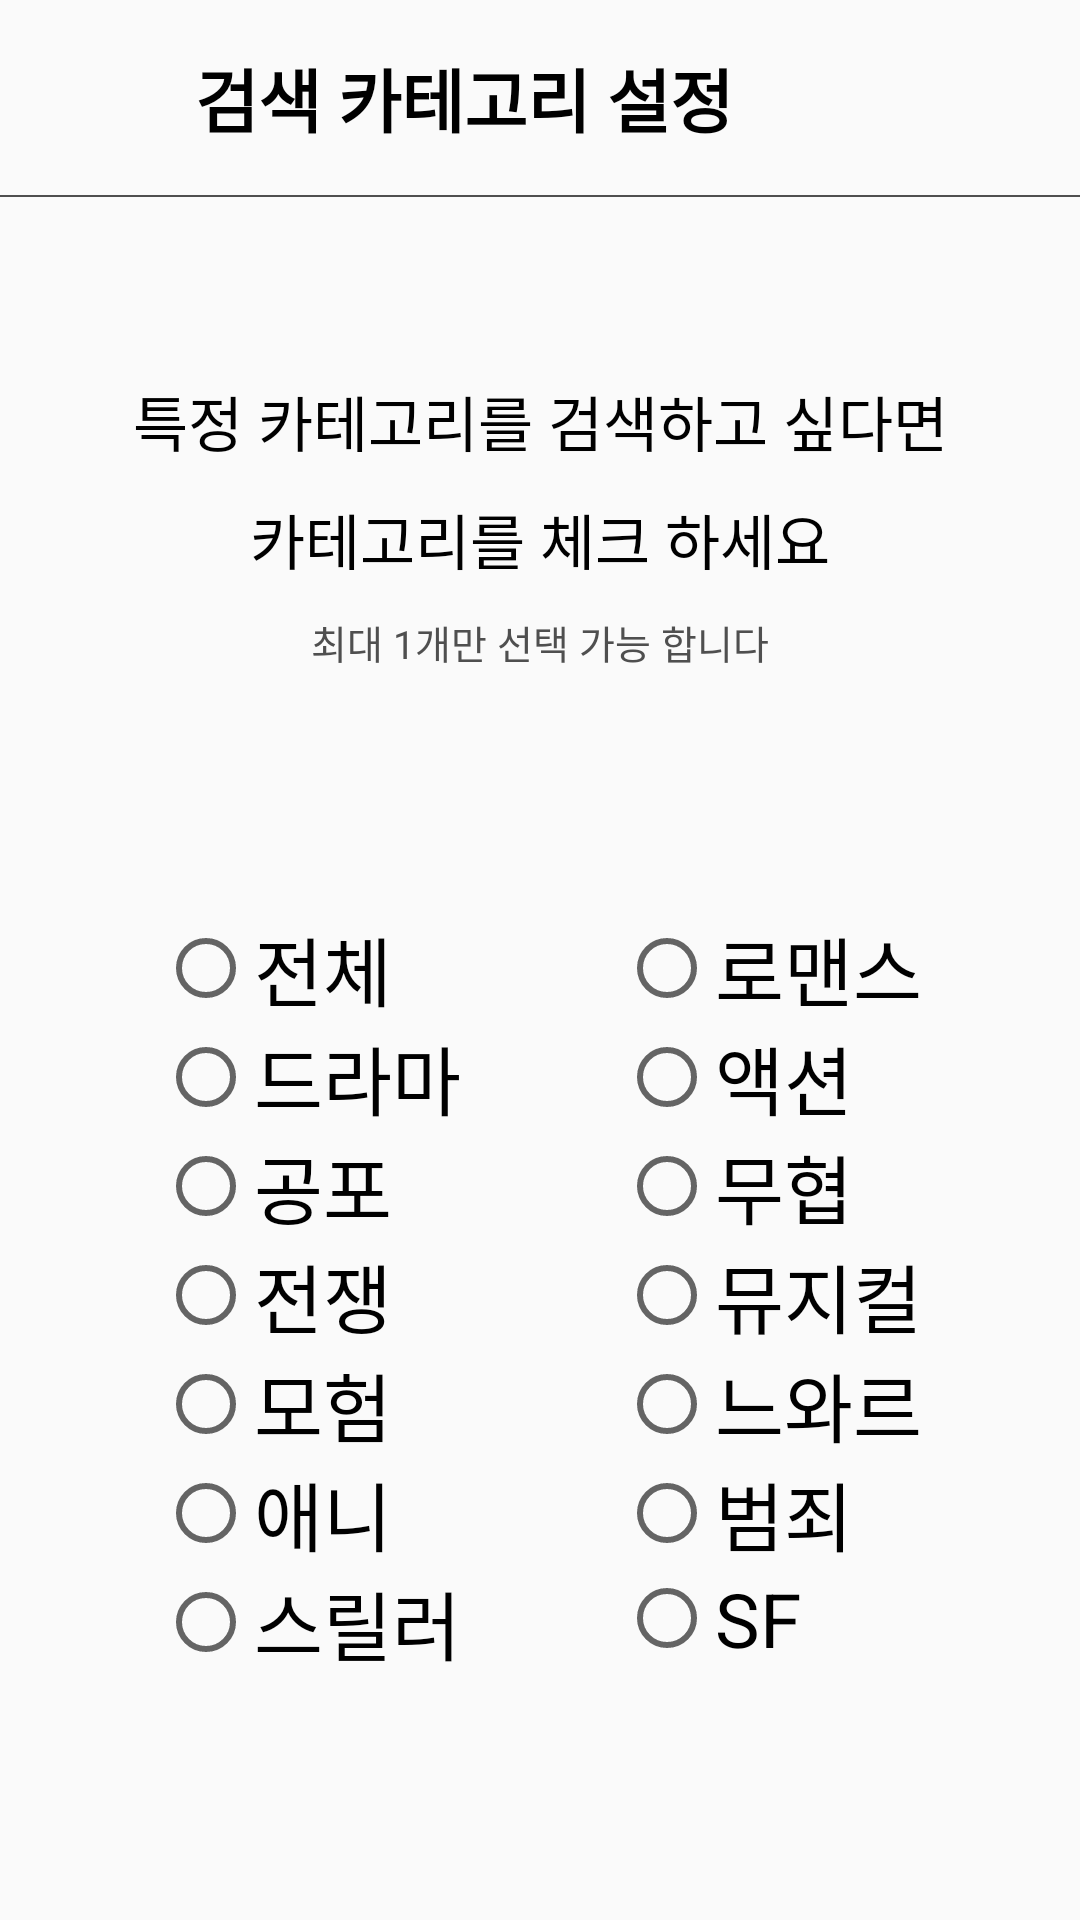

Produce the Android XML layout that renders to this screen, including the resource entries it uses.
<!-- AndroidManifest.xml: application theme Theme.AppCompat.Light.NoActionBar -->
<!-- res/layout/dialog_movie_genre.xml -->
<?xml version="1.0" encoding="utf-8"?>
<layout xmlns:android="http://schemas.android.com/apk/res/android"
    xmlns:app="http://schemas.android.com/apk/res-auto">
    <androidx.constraintlayout.widget.ConstraintLayout
        android:layout_width="match_parent"
        android:layout_height="match_parent">
        <ImageButton
            android:id="@+id/btn_back_category"
            android:layout_width="65dp"
            android:layout_height="65dp"
            android:background="@null"
            android:padding="20dp"
            android:scaleType="fitCenter"
            android:src="@drawable/ic_left_arrow_black"
            app:layout_constraintLeft_toLeftOf="parent"
            app:layout_constraintTop_toTopOf="parent"
            />

        <TextView
            android:layout_width="wrap_content"
            android:layout_height="wrap_content"
            android:text="@string/search_category_set"
            android:textColor="@color/black"
            android:textSize="23dp"
            android:textStyle="bold"
            app:layout_constraintBottom_toBottomOf="@id/btn_back_category"
            app:layout_constraintLeft_toRightOf="@id/btn_back_category"
            app:layout_constraintTop_toTopOf="parent" />

        <View
            android:id="@+id/line_category"
            android:layout_width="match_parent"
            android:layout_height="0.5dp"
            android:background="@color/darkgray"
            app:layout_constraintTop_toBottomOf="@id/btn_back_category" />

        <TextView
            android:id="@+id/tv_help_category_1"
            android:layout_width="match_parent"
            android:layout_height="wrap_content"
            android:layout_gravity="center_horizontal"
            android:layout_marginTop="60dp"
            android:gravity="center"
            android:text="@string/hint_category_set"
            android:textColor="@color/black"
            android:textSize="20dp"
            app:layout_constraintTop_toBottomOf="@+id/line_category" />
        
        <TextView
            android:id="@+id/tv_help_category_2"
            android:layout_width="match_parent"
            android:layout_height="wrap_content"
            android:layout_gravity="center_horizontal"
            android:layout_marginTop="10dp"
            android:gravity="center"
            android:text="@string/hint_category_set2"
            android:textColor="@color/black"
            android:textSize="20dp"
            app:layout_constraintTop_toBottomOf="@+id/tv_help_category_1" />

        <TextView
            android:id="@+id/tv_help_category_3"
            android:layout_width="match_parent"
            android:layout_height="wrap_content"
            android:layout_gravity="center_horizontal"
            android:layout_margin="10dp"
            android:gravity="center"
            android:text="@string/hint_category_set3"
            android:textColor="@color/darkgray"
            android:textSize="13dp"
            app:layout_constraintTop_toBottomOf="@+id/tv_help_category_2"/>
        <LinearLayout
            android:layout_width="match_parent"
            android:layout_height="wrap_content"
            app:layout_constraintTop_toBottomOf="@id/tv_help_category_3"
            app:layout_constraintBottom_toBottomOf="parent"
            >
            <Space
                android:layout_height="0dp"
                android:layout_width="0dp"
                android:layout_weight="1"
                />
            <LinearLayout
                android:layout_width="wrap_content"
                android:layout_height="wrap_content"
                android:orientation="vertical"
                >
                <RadioButton
                    android:id="@+id/rd_movie_category_all"
                    android:layout_width="wrap_content"
                    android:layout_height="wrap_content"
                    android:text="@string/movie_genre_all"
                    android:textSize="25dp"
                    android:checked="false"
                    android:tag="0"
                    />
                <RadioButton
                    android:id="@+id/rd_movie_category_drama"
                    android:layout_width="wrap_content"
                    android:layout_height="wrap_content"
                    android:text="@string/movie_genre_drama"
                    android:textSize="25dp"
                    android:checked="false"
                    android:tag="1"
                    />
                <RadioButton
                    android:id="@+id/rd_movie_category_horror"
                    android:layout_width="wrap_content"
                    android:layout_height="wrap_content"
                    android:text="@string/movie_genre_horror"
                    android:textSize="25dp"
                    android:checked="false"
                    />
                <RadioButton
                    android:id="@+id/rd_movie_category_war"
                    android:layout_width="wrap_content"
                    android:layout_height="wrap_content"
                    android:text="@string/movie_genre_war"
                    android:textSize="25dp"
                    android:checked="false"
                    />
                <RadioButton
                    android:id="@+id/rd_movie_category_adventure"
                    android:layout_width="wrap_content"
                    android:layout_height="wrap_content"
                    android:text="@string/movie_genre_adventure"
                    android:textSize="25dp"
                    android:checked="false"
                    />
                <RadioButton
                    android:id="@+id/rd_movie_category_ani"
                    android:layout_width="wrap_content"
                    android:layout_height="wrap_content"
                    android:text="@string/movie_genre_ani"
                    android:textSize="25dp"
                    android:checked="false"
                    />
                <RadioButton
                    android:id="@+id/rd_movie_category_thriller"
                    android:layout_width="wrap_content"
                    android:layout_height="wrap_content"
                    android:text="@string/movie_genre_thriller"
                    android:textSize="25dp"
                    android:checked="false"
                    />
            </LinearLayout>
            <Space
                android:layout_height="0dp"
                android:layout_width="0dp"
                android:layout_weight="1"
                />
            <LinearLayout
                android:layout_width="wrap_content"
                android:layout_height="wrap_content"
                android:orientation="vertical">
                <RadioButton
                    android:id="@+id/rd_movie_category_roman"
                    android:layout_width="wrap_content"
                    android:layout_height="wrap_content"
                    android:text="@string/movie_genre_romance"
                    android:textSize="25dp"
                    />
                <RadioButton
                    android:id="@+id/rd_movie_category_action"
                    android:layout_width="wrap_content"
                    android:layout_height="wrap_content"
                    android:text="@string/movie_genre_action"
                    android:textSize="25dp"
                    />
                <RadioButton
                    android:id="@+id/rd_movie_category_martial"
                    android:layout_width="wrap_content"
                    android:layout_height="wrap_content"
                    android:text="@string/movie_genre_mutial"
                    android:textSize="25dp"
                    />
                <RadioButton
                    android:id="@+id/rd_movie_category_musical"
                    android:layout_width="wrap_content"
                    android:layout_height="wrap_content"
                    android:text="@string/movie_genre_musical"
                    android:textSize="25dp"
                    />
                <RadioButton
                    android:id="@+id/rd_movie_category_noir"
                    android:layout_width="wrap_content"
                    android:layout_height="wrap_content"
                    android:text="@string/movie_genre_noir"
                    android:textSize="25dp"
                    />
                <RadioButton
                    android:id="@+id/rd_movie_category_crime"
                    android:layout_width="wrap_content"
                    android:layout_height="wrap_content"
                    android:text="@string/movie_genre_crime"
                    android:textSize="25dp"
                    />
                <RadioButton
                    android:id="@+id/rd_movie_category_sf"
                    android:layout_width="wrap_content"
                    android:layout_height="wrap_content"
                    android:text="@string/movie_genre_sf"
                    android:textSize="25dp"
                    />
            </LinearLayout>
            <Space
                android:layout_height="0dp"
                android:layout_width="0dp"
                android:layout_weight="1"
                />

        </LinearLayout>
    </androidx.constraintlayout.widget.ConstraintLayout>

</layout>
<!-- resources referenced by this layout -->
<resources>
  <color name="black">#FF000000</color>
  <color name="darkgray">#4f4f4f</color>
  <string name="hint_category_set">특정 카테고리를 검색하고 싶다면</string>
  <string name="hint_category_set2">카테고리를 체크 하세요</string>
  <string name="hint_category_set3">최대 1개만 선택 가능 합니다</string>
  <string name="movie_genre_action">액션</string>
  <string name="movie_genre_adventure">모험</string>
  <string name="movie_genre_all">전체</string>
  <string name="movie_genre_ani">애니</string>
  <string name="movie_genre_crime">범죄</string>
  <string name="movie_genre_drama">드라마</string>
  <string name="movie_genre_horror">공포</string>
  <string name="movie_genre_musical">뮤지컬</string>
  <string name="movie_genre_mutial">무협</string>
  <string name="movie_genre_noir">느와르</string>
  <string name="movie_genre_romance">로맨스</string>
  <string name="movie_genre_sf">SF</string>
  <string name="movie_genre_thriller">스릴러</string>
  <string name="movie_genre_war">전쟁</string>
  <string name="search_category_set">검색 카테고리 설정</string>
</resources>
